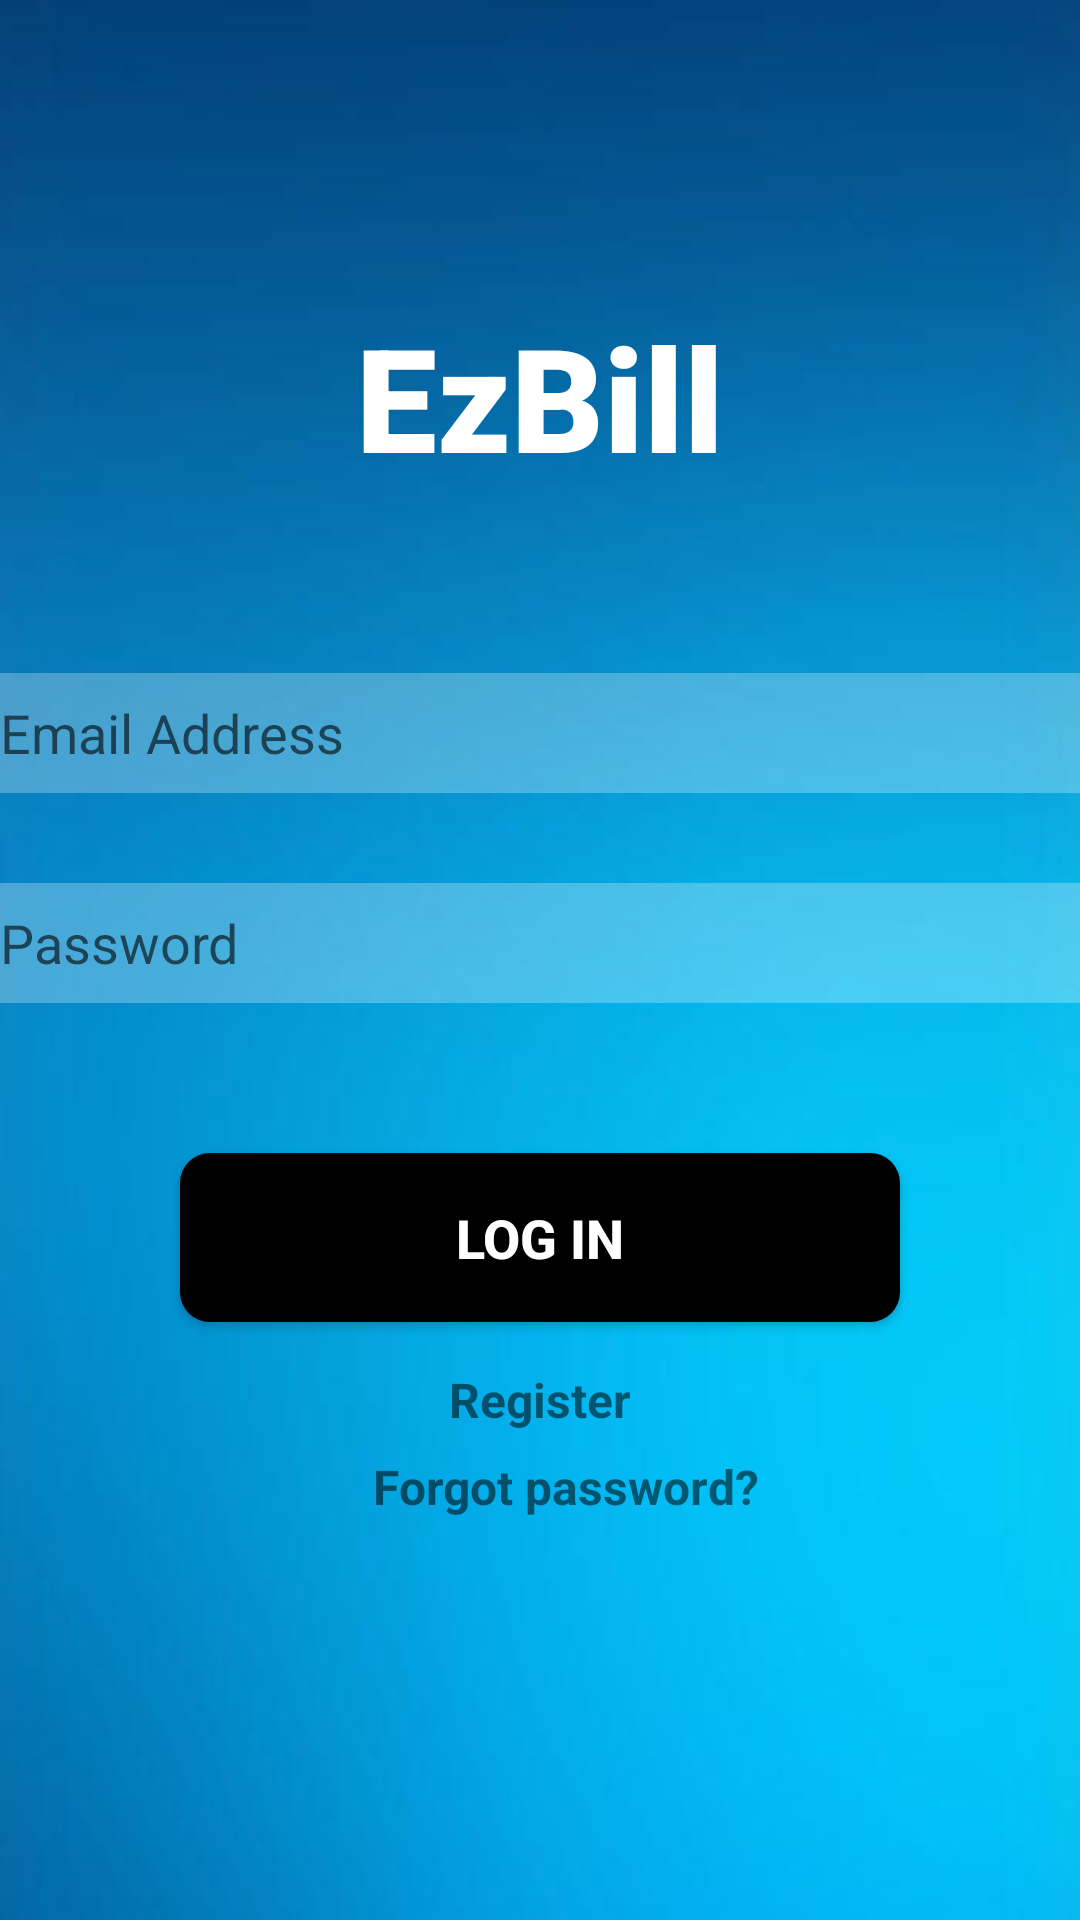

Here is an Android app screen rendered from its layout file. Give the layout XML and the strings, colors and styles it references.
<!-- AndroidManifest.xml: application theme Theme.My_Application -->
<!-- res/layout/activity_login.xml -->
<?xml version="1.0" encoding="utf-8"?>
<androidx.constraintlayout.widget.ConstraintLayout xmlns:android="http://schemas.android.com/apk/res/android"
    xmlns:app="http://schemas.android.com/apk/res-auto"
    xmlns:tools="http://schemas.android.com/tools"
    android:layout_width="match_parent"
    android:background="@drawable/login"
    android:layout_height="match_parent"
    tools:context=".ui.activity.LoginActivity">


    <TextView
        android:id="@+id/title"
        android:layout_width="match_parent"
        android:layout_height="wrap_content"
        android:layout_marginTop="100dp"
        android:text="EzBill"
        android:textColor="#ffffff"
        android:textSize="48sp"
        android:textAlignment="center"
        android:textStyle="bold"
        android:fontFamily="sans-serif-black"
        app:layout_constraintTop_toTopOf="parent"
        app:layout_constraintRight_toRightOf="parent"
        app:layout_constraintLeft_toLeftOf="parent" />

    <EditText
        android:id="@+id/email"
        android:layout_width="360dp"
        android:layout_height="40dp"
        android:layout_marginTop="60dp"
        android:ems="10"
        android:background="#44ffffff"
        android:hint="Email Address"
        android:inputType="textEmailAddress"
        android:textColor="#FF000000"
        app:layout_constraintLeft_toLeftOf="parent"
        app:layout_constraintRight_toRightOf="parent"
        app:layout_constraintTop_toBottomOf="@+id/title"/>

    <EditText
        android:id="@+id/password"
        android:layout_width="360dp"
        android:layout_height="40dp"
        android:layout_marginTop="30dp"
        android:ems="10"
        android:background="#44ffffff"
        android:hint="Password"
        android:inputType="textPassword"
        android:textColor="#FF000000"
        app:layout_constraintLeft_toLeftOf="parent"
        app:layout_constraintRight_toRightOf="parent"
        app:layout_constraintTop_toBottomOf="@+id/email"/>


    <Button
        android:id="@+id/logIn"
        style="@style/button_large_black"
        android:layout_width="match_parent"
        android:layout_height="wrap_content"
        android:layout_marginLeft="60dp"
        android:layout_marginTop="50dp"
        android:layout_marginRight="60dp"
        android:text="LOG IN"
        app:layout_constraintLeft_toLeftOf="parent"
        app:layout_constraintRight_toRightOf="parent"
        app:layout_constraintTop_toBottomOf="@+id/password"/>

    <TextView
        android:id="@+id/register"
        android:layout_width="wrap_content"
        android:layout_height="wrap_content"
        android:layout_marginTop="15dp"
        android:text="Register"
        android:textSize="16sp"
        android:textStyle="bold"
        app:layout_constraintLeft_toLeftOf="parent"
        app:layout_constraintRight_toRightOf="parent"
        app:layout_constraintTop_toBottomOf="@+id/logIn"/>

    <TextView
        android:id="@+id/resetPassword"
        android:layout_width="wrap_content"
        android:layout_height="wrap_content"
        android:layout_marginLeft="70dp"
        android:layout_marginTop="44dp"
        android:text="Forgot password?"
        android:textAlignment="center"
        android:textSize="16sp"
        android:textStyle="bold"
        app:layout_constraintHorizontal_bias="0.334"
        app:layout_constraintLeft_toLeftOf="parent"
        app:layout_constraintRight_toRightOf="parent"
        app:layout_constraintTop_toBottomOf="@+id/logIn" />

    <ProgressBar
        android:id="@+id/progressbar"
        style="?android:attr/progressBarStyle"
        android:layout_width="wrap_content"
        android:layout_height="wrap_content"
        android:visibility="gone"
        tools:ignore="MissingConstraints"
        app:layout_constraintTop_toTopOf="parent"
        app:layout_constraintBottom_toBottomOf="parent"
        app:layout_constraintLeft_toLeftOf="parent"
        app:layout_constraintRight_toRightOf="parent"/>




</androidx.constraintlayout.widget.ConstraintLayout>
<!-- resources referenced by this layout -->
<resources>
  <!-- drawable login: jpg bitmap (drawable, 12701 bytes) -->
  <style name="button_large_black" parent="Widget.AppCompat.Button">
          <item name="android:textColor">#ffffff</item>
          <item name="android:textSize">18sp</item>
          <item name="android:paddingTop">16dp</item>
          <item name="android:paddingBottom">16dp</item>
          <item name="android:textStyle">bold</item>
          <item name="android:background">@drawable/btn_bg_black</item>
      </style>
  <style name="Theme.My_Application" parent="Theme.MaterialComponents.Light.NoActionBar.Bridge">
          
          <item name="colorPrimary">@color/skyBlue</item>
          <item name="colorPrimaryVariant">@color/skyBlue</item>
          <item name="colorOnPrimary">@color/white</item>
          
          <item name="colorSecondary">@color/teal_200</item>
          <item name="colorSecondaryVariant">@color/teal_700</item>
          <item name="colorOnSecondary">@color/black</item>
          
          <item name="android:statusBarColor" tools:targetApi="l">?attr/colorPrimaryVariant</item>
          
      </style>
  <!-- drawable btn_bg_black (drawable) -->
  <?xml version="1.0" encoding="utf-8"?>
  <selector xmlns:tools="http://schemas.android.com/tools" xmlns:android="http://schemas.android.com/apk/res/android">
      <item android:state_pressed="true" tools:ignore="StateListReachable">
          <shape>
              <corners android:radius="4dp"/>
              <solid android:color="#f15608"/>
          </shape>
      </item>
      <item>
          <shape>
              <corners android:radius="10dp"/>
              <solid android:color="#000000"/>
          </shape>
      </item>
  </selector>
  <color name="skyBlue">#0E86D4</color>
  <color name="white">#FFFFFFFF</color>
  <color name="teal_200">#FF03DAC5</color>
  <color name="teal_700">#FF018786</color>
  <color name="black">#FF000000</color>
</resources>
